Run: headless pygame with SDL's dummy video driver; simulated clock (each Clock.tick advances the game by its frame time, no real sleeping); random seed 0; keys injected as events and as key.get_pressed() state; no mouse input.
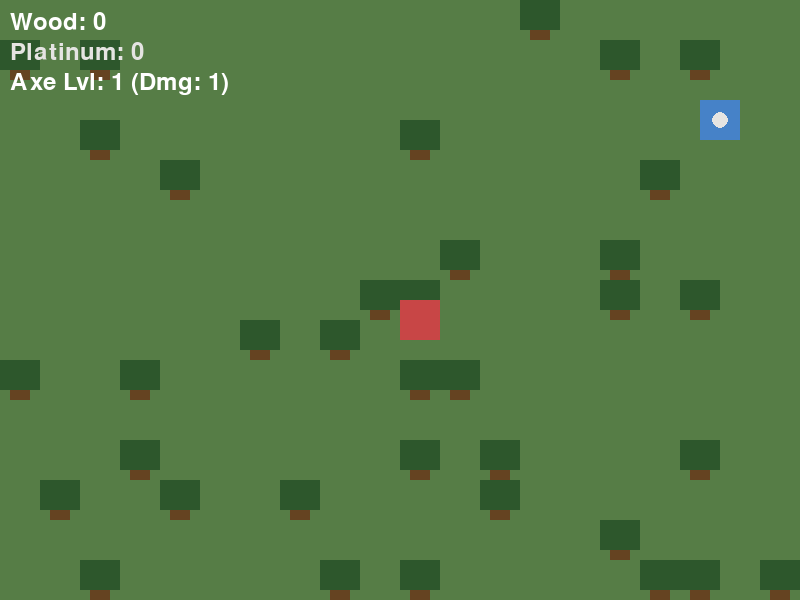
Frame 1 of 4 · flips 1–60 · no input
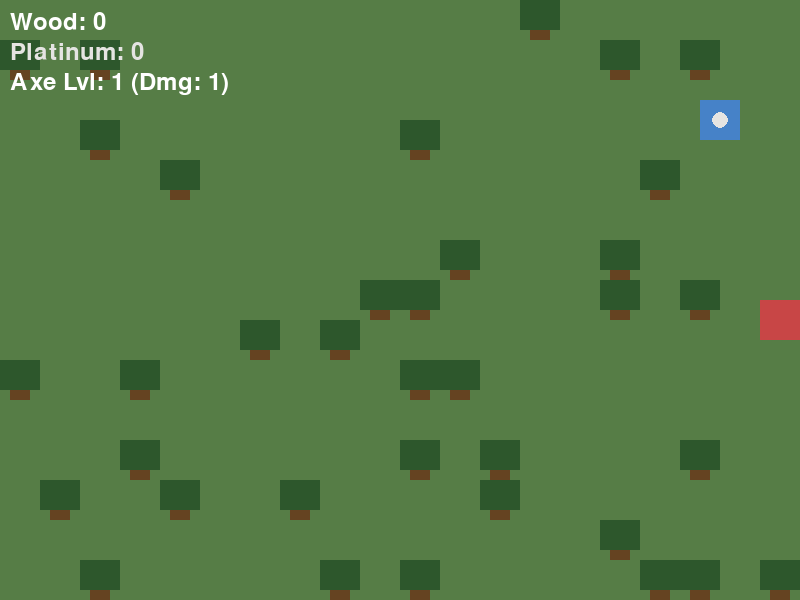
Frame 2 of 4 · flips 61–180 · tapped SPACE, RETURN · held RIGHT (→), D
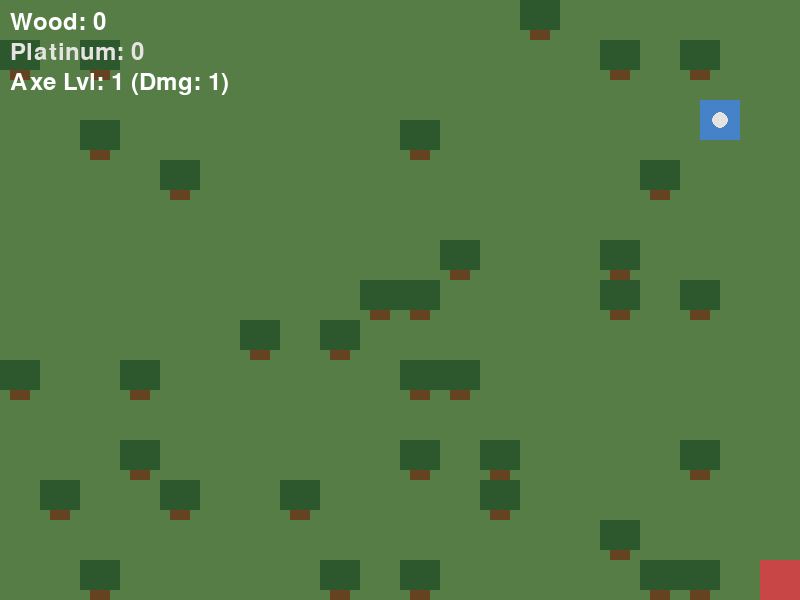
Frame 3 of 4 · flips 181–300 · held DOWN (↓), S
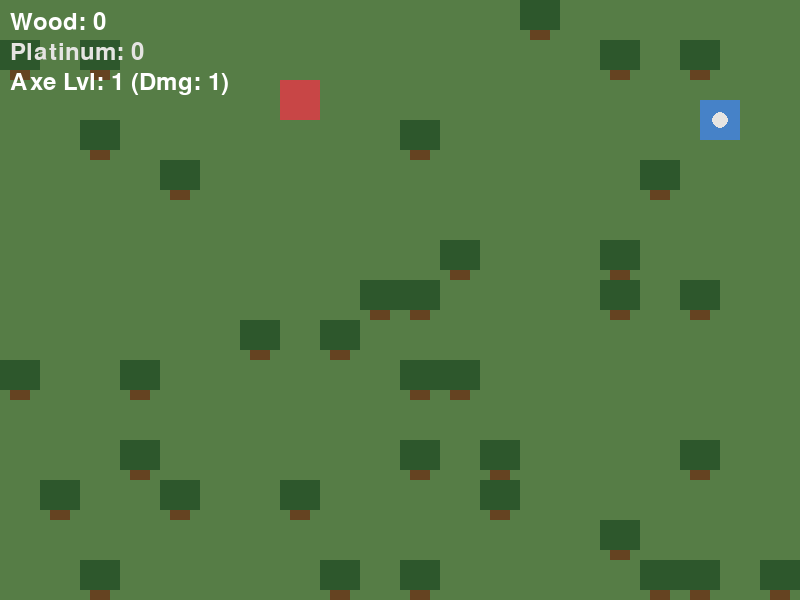
Frame 4 of 4 · flips 301–420 · held LEFT (←), A, UP (↑), W

The pygame program that drew these frames:

import pygame
import random
import sys

# --- Configuration ---
WIDTH, HEIGHT = 800, 600
TILE_SIZE = 40
FPS = 60

# Colors
GRASS = (86, 125, 70)
TREE_LEAVES = (45, 87, 44)
TREE_TRUNK = (101, 67, 33)
PLAYER = (200, 70, 70)
MERCHANT = (70, 130, 200)
UI_TEXT = (255, 255, 255)
PLATINUM_COLOR = (229, 228, 226)
SHOP_BG = (40, 40, 40)

class Lumberjack:
    def __init__(self, x, y):
        self.rect = pygame.Rect(x, y, TILE_SIZE, TILE_SIZE)
        self.speed = 4
        self.wood_inventory = 0
        self.platinum = 0
        self.facing = 'down'
        
        # Axe Stats
        self.axe_level = 1
        self.axe_damage = 1

    def move(self, keys):
        dx, dy = 0, 0
        if keys[pygame.K_w] or keys[pygame.K_UP]:
            dy -= self.speed
            self.facing = 'up'
        if keys[pygame.K_s] or keys[pygame.K_DOWN]:
            dy += self.speed
            self.facing = 'down'
        if keys[pygame.K_a] or keys[pygame.K_LEFT]:
            dx -= self.speed
            self.facing = 'left'
        if keys[pygame.K_d] or keys[pygame.K_RIGHT]:
            dx += self.speed
            self.facing = 'right'

        self.rect.x = max(0, min(WIDTH - TILE_SIZE, self.rect.x + dx))
        self.rect.y = max(0, min(HEIGHT - TILE_SIZE, self.rect.y + dy))

    def get_reach_rect(self):
        reach = 20
        if self.facing == 'up':
            return pygame.Rect(self.rect.x, self.rect.y - reach, TILE_SIZE, reach)
        elif self.facing == 'down':
            return pygame.Rect(self.rect.x, self.rect.bottom, TILE_SIZE, reach)
        elif self.facing == 'left':
            return pygame.Rect(self.rect.x - reach, self.rect.y, reach, TILE_SIZE)
        elif self.facing == 'right':
            return pygame.Rect(self.rect.right, self.rect.y, reach, TILE_SIZE)

    def draw(self, surface):
        pygame.draw.rect(surface, PLAYER, self.rect)

class Tree:
    def __init__(self, x, y):
        self.rect = pygame.Rect(x, y, TILE_SIZE, TILE_SIZE)
        self.health = 3 

    def draw(self, surface):
        trunk_rect = pygame.Rect(self.rect.x + 10, self.rect.y + 20, 20, 20)
        pygame.draw.rect(surface, TREE_TRUNK, trunk_rect)
        leaves_rect = pygame.Rect(self.rect.x, self.rect.y, TILE_SIZE, TILE_SIZE - 10)
        pygame.draw.rect(surface, TREE_LEAVES, leaves_rect)

class Merchant:
    def __init__(self, x, y):
        self.rect = pygame.Rect(x, y, TILE_SIZE, TILE_SIZE)

    def draw(self, surface):
        pygame.draw.rect(surface, MERCHANT, self.rect)
        pygame.draw.circle(surface, PLATINUM_COLOR, self.rect.center, 8)

def main():
    pygame.init()
    screen = pygame.display.set_mode((WIDTH, HEIGHT))
    pygame.display.set_caption("Stormblade - Regrowing Forest")
    clock = pygame.time.Clock()
    font = pygame.font.SysFont(None, 36)
    shop_font = pygame.font.SysFont(None, 48)

    player = Lumberjack(WIDTH // 2, HEIGHT // 2)
    merchant = Merchant(WIDTH - 100, 100)
    
    trees = []
    respawn_queue = [] # Stores: [x, y, time_chopped_down]
    RESPAWN_TIME_MS = 20000 # 20 seconds
    
    for _ in range(40):
        tx = random.randint(0, (WIDTH - TILE_SIZE) // TILE_SIZE) * TILE_SIZE
        ty = random.randint(0, (HEIGHT - TILE_SIZE) // TILE_SIZE) * TILE_SIZE
        tree_rect = pygame.Rect(tx, ty, TILE_SIZE, TILE_SIZE)
        if not tree_rect.colliderect(merchant.rect):
            trees.append(Tree(tx, ty))

    in_shop = False
    running = True

    while running:
        current_time = pygame.time.get_ticks()

        for event in pygame.event.get():
            if event.type == pygame.QUIT:
                running = False
            
            if event.type == pygame.KEYDOWN:
                if in_shop:
                    if event.key == pygame.K_1: 
                        if player.wood_inventory > 0:
                            player.platinum += player.wood_inventory * 5
                            player.wood_inventory = 0
                    elif event.key == pygame.K_2: 
                        upgrade_cost = player.axe_level * 50
                        if player.platinum >= upgrade_cost:
                            player.platinum -= upgrade_cost
                            player.axe_level += 1
                            player.axe_damage += 1
                    elif event.key in (pygame.K_e, pygame.K_ESCAPE): 
                        in_shop = False
                else:
                    reach_area = player.get_reach_rect()
                    
                    if event.key == pygame.K_SPACE:
                        for tree in trees[:]:
                            if reach_area.colliderect(tree.rect):
                                tree.health -= player.axe_damage
                                if tree.health <= 0:
                                    # Add to respawn queue before removing
                                    respawn_queue.append([tree.rect.x, tree.rect.y, current_time])
                                    trees.remove(tree)
                                    player.wood_inventory += random.randint(2, 5)
                    
                    if event.key == pygame.K_e:
                        if reach_area.colliderect(merchant.rect):
                            in_shop = True

        # Logic Update
        if not in_shop:
            keys = pygame.key.get_pressed()
            player.move(keys)

            # Check respawn queue
            for respawn_data in respawn_queue[:]:
                tx, ty, chopped_time = respawn_data
                if current_time - chopped_time >= RESPAWN_TIME_MS:
                    trees.append(Tree(tx, ty))
                    respawn_queue.remove(respawn_data)

        # Rendering
        screen.fill(GRASS)

        for tree in trees:
            tree.draw(screen)

        merchant.draw(screen)
        player.draw(screen)

        # Draw Base UI
        wood_text = font.render(f"Wood: {player.wood_inventory}", True, UI_TEXT)
        platinum_text = font.render(f"Platinum: {player.platinum}", True, PLATINUM_COLOR)
        axe_text = font.render(f"Axe Lvl: {player.axe_level} (Dmg: {player.axe_damage})", True, UI_TEXT)
        
        screen.blit(wood_text, (10, 10))
        screen.blit(platinum_text, (10, 40))
        screen.blit(axe_text, (10, 70))

        # Draw Shop Overlay
        if in_shop:
            shop_rect = pygame.Rect(150, 150, 500, 300)
            pygame.draw.rect(screen, SHOP_BG, shop_rect)
            pygame.draw.rect(screen, PLATINUM_COLOR, shop_rect, 3)
            
            title = shop_font.render("Merchant Shop", True, PLATINUM_COLOR)
            sell_opt = font.render("[1] Sell all Wood (5 Platinum each)", True, UI_TEXT)
            upgrade_cost = player.axe_level * 50
            upgrade_opt = font.render(f"[2] Upgrade Axe ({upgrade_cost} Platinum)", True, UI_TEXT)
            exit_opt = font.render("[E] Exit Shop", True, UI_TEXT)
            
            screen.blit(title, (shop_rect.x + 130, shop_rect.y + 30))
            screen.blit(sell_opt, (shop_rect.x + 50, shop_rect.y + 100))
            screen.blit(upgrade_opt, (shop_rect.x + 50, shop_rect.y + 150))
            screen.blit(exit_opt, (shop_rect.x + 50, shop_rect.y + 220))

        pygame.display.flip()
        clock.tick(FPS)

    pygame.quit()
    sys.exit()

if __name__ == "__main__":
    main()
